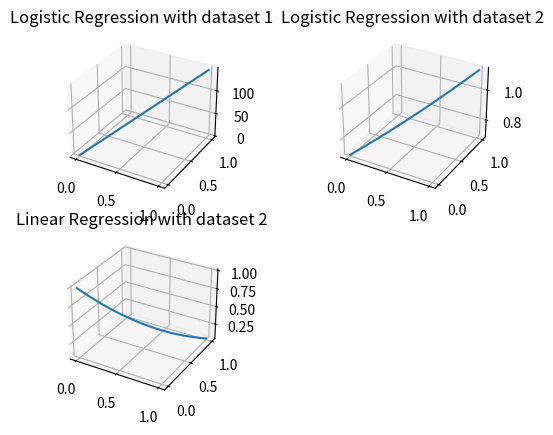

The matplotlib source for this figure:
'''
[redacted]
Last Updated : 20th April, 2017

Description: This code plots the cost function of linear and logistic regression for one point and varying theta's.
'''

import numpy as np
from mpl_toolkits.mplot3d import Axes3D
import matplotlib.pyplot as plt
import math
X1 = [60.1826, 86.30855]
X2 = [0.051267, 0.69956]

def logistic(x, y, X, Y):
	return math.log(1+ math.exp(x*X + y*Y))

def linear(x, y, X, Y):
	bias = 5
	return (x*X + y*Y -1) ** 2

xs = np.linspace(0, 1, 100)
ys = np.linspace(0, 1, 100)
z1 = [logistic(x, y, X1[0], X1[1]) for x,y in zip(xs,ys)]
z2 = [logistic(x, y, X2[0], X2[1]) for x,y in zip(xs,ys)]
z3 = [linear(x, y, X2[0], X2[1]) for x,y in zip(xs,ys)]

plt.figure()

plt.subplot(221, projection='3d')
plt.plot(xs, ys, z1, label = "Logistic Regression with point : [60.1826, 86.30855]")
plt.title('Logistic Regression with dataset 1')
plt.grid(True)

plt.subplot(222, projection='3d')
plt.plot(xs, ys, z2, label = "Logistic Regression with point : [0.051267, 0.69956]")
plt.title('Logistic Regression with dataset 2')
plt.grid(True)

plt.subplot(223, projection='3d')
plt.plot(xs, ys, z3, label = "Linear Regression with point : [0.051267, 0.69956]")
plt.title('Linear Regression with dataset 2')
plt.grid(True)

plt.show()